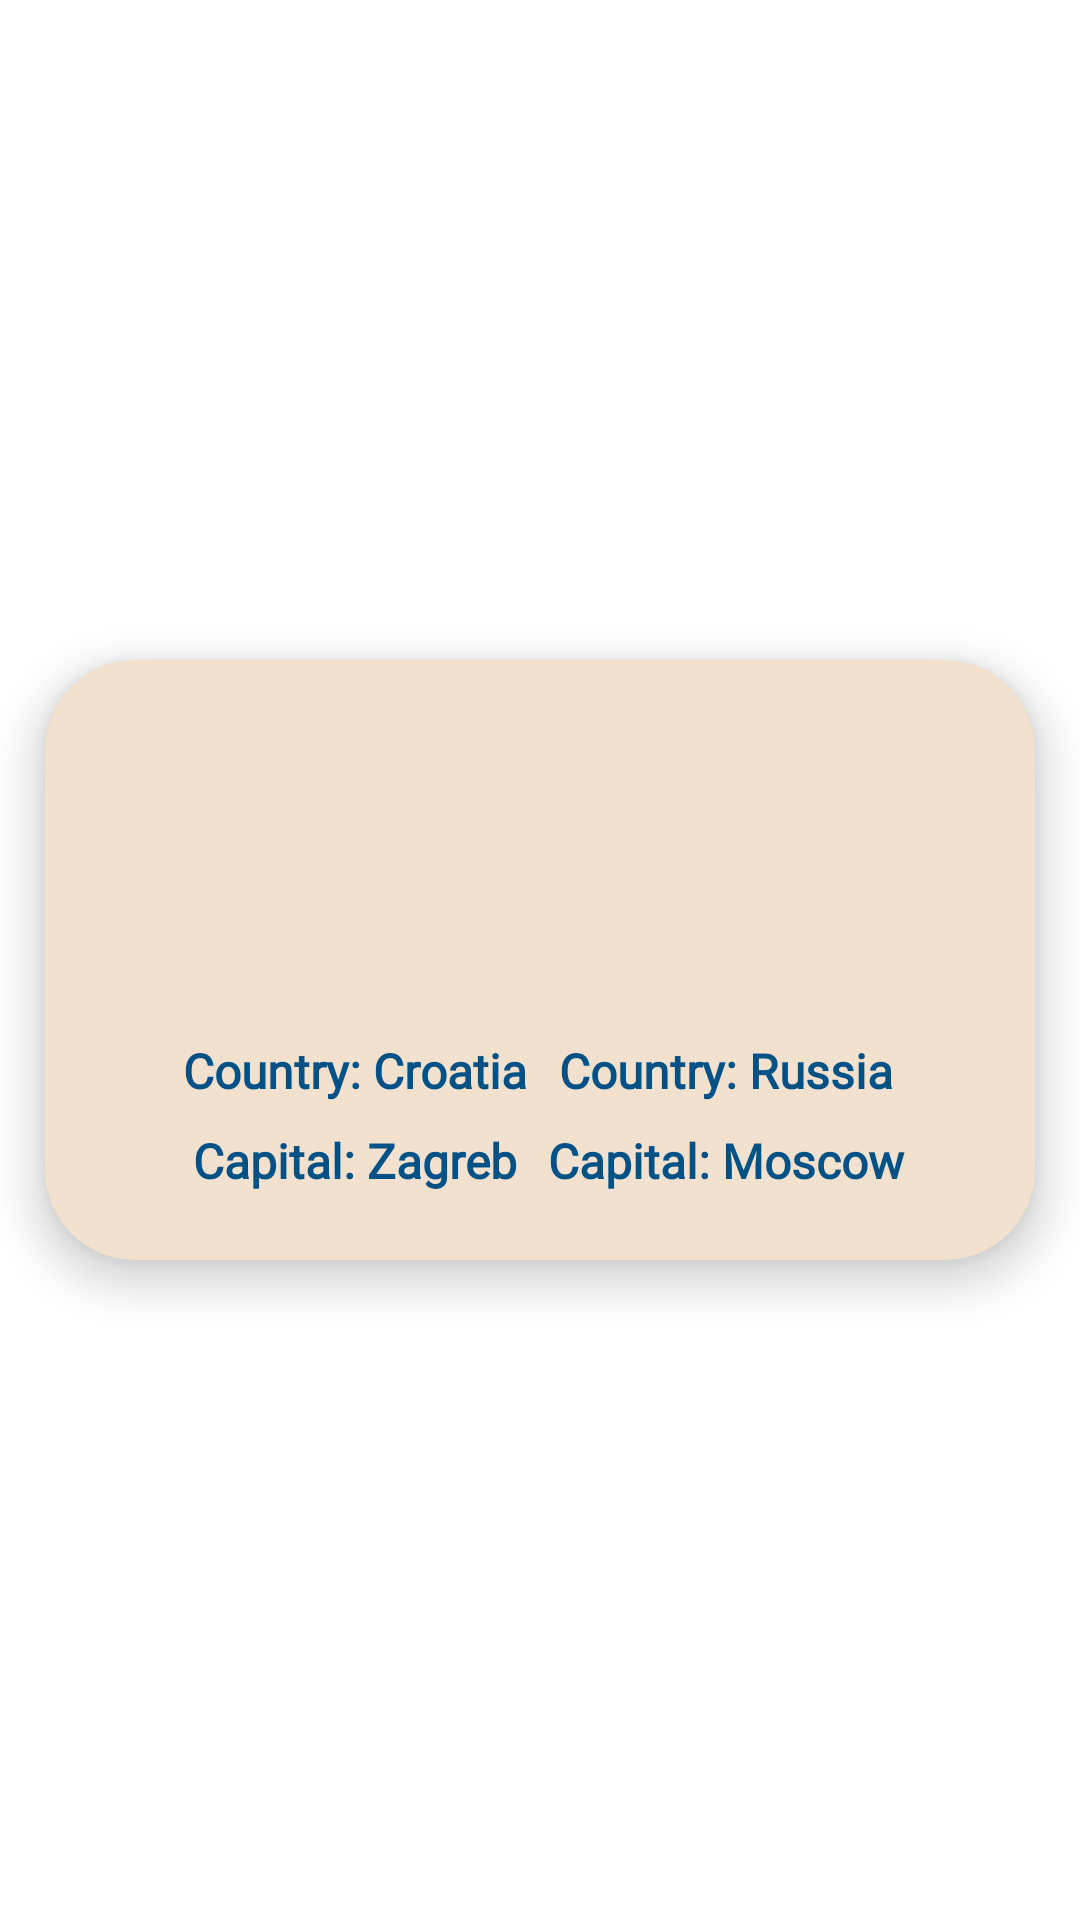

Produce the Android XML layout that renders to this screen, including the resource entries it uses.
<!-- AndroidManifest.xml: application theme Theme.ProjectForITSchool -->
<!-- res/layout/recycler_view_geography_mode_flags_row.xml -->
<?xml version="1.0" encoding="utf-8"?>
<androidx.constraintlayout.widget.ConstraintLayout xmlns:android="http://schemas.android.com/apk/res/android"
    xmlns:app="http://schemas.android.com/apk/res-auto"
    xmlns:tools="http://schemas.android.com/tools"
    android:layout_width="match_parent"
    android:layout_height="wrap_content">

    <androidx.cardview.widget.CardView
        android:layout_width="match_parent"
        android:layout_height="wrap_content"
        app:layout_constraintBottom_toBottomOf="parent"
        app:layout_constraintEnd_toEndOf="parent"
        app:layout_constraintStart_toStartOf="parent"
        app:layout_constraintTop_toTopOf="parent"
        android:layout_marginStart="15dp"
        android:layout_marginTop="5dp"
        android:layout_marginEnd="15dp"
        android:layout_marginBottom="5dp"
        app:cardBackgroundColor="@color/beige"
        app:cardCornerRadius="30dp"
        app:cardElevation="8dp">

        <androidx.constraintlayout.widget.ConstraintLayout
            android:layout_width="match_parent"
            android:layout_height="200dp">

            <ImageView
                android:id="@+id/imageView_left_country_flag"
                android:layout_width="150dp"
                android:layout_height="100dp"
                android:layout_marginStart="28dp"
                android:layout_marginTop="14dp"
                app:layout_constraintStart_toStartOf="parent"
                app:layout_constraintTop_toTopOf="parent"
                app:srcCompat="@drawable/flag_croatia" />

            <ImageView
                android:id="@+id/imageView_right_country_flag"
                android:layout_width="150dp"
                android:layout_height="100dp"
                android:layout_marginTop="14dp"
                android:layout_marginEnd="28dp"
                app:layout_constraintEnd_toEndOf="parent"
                app:layout_constraintTop_toTopOf="parent"
                app:srcCompat="@drawable/flag_russia" />

            <TextView
                android:id="@+id/textView_left_country_name"
                android:layout_width="150dp"
                android:layout_height="30dp"
                android:layout_marginStart="28dp"
                android:layout_marginTop="8dp"
                android:fontFamily="@font/montserrat"
                android:gravity="center"
                android:text="Country: Croatia"
                android:textColor="@color/dark_blue"

                android:autoSizeTextType="uniform"
                android:autoSizeMinTextSize="12sp"
                android:autoSizeMaxTextSize="16sp"


                android:textStyle="bold"
                app:layout_constraintStart_toStartOf="parent"
                app:layout_constraintTop_toBottomOf="@+id/imageView_left_country_flag" />

            <TextView
                android:id="@+id/textView_right_country_name"
                android:layout_width="150dp"
                android:layout_height="30dp"
                android:layout_marginTop="8dp"
                android:layout_marginEnd="28dp"
                android:fontFamily="@font/montserrat"
                android:gravity="center"
                android:text="Country: Russia"
                android:textColor="@color/dark_blue"

                android:autoSizeTextType="uniform"
                android:autoSizeMinTextSize="12sp"
                android:autoSizeMaxTextSize="16sp"


                android:textStyle="bold"
                app:layout_constraintEnd_toEndOf="parent"
                app:layout_constraintTop_toBottomOf="@+id/imageView_right_country_flag" />

            <TextView
                android:id="@+id/textView_right_country_capital"
                android:layout_width="150dp"
                android:layout_height="30dp"
                android:layout_marginEnd="28dp"
                android:fontFamily="@font/montserrat"
                android:gravity="center"
                android:text="Capital: Moscow"
                android:textColor="@color/dark_blue"

                android:autoSizeTextType="uniform"
                android:autoSizeMinTextSize="12sp"
                android:autoSizeMaxTextSize="16sp"


                android:textStyle="bold"
                app:layout_constraintEnd_toEndOf="parent"
                app:layout_constraintTop_toBottomOf="@+id/textView_right_country_name" />

            <TextView
                android:id="@+id/textView_left_country_capital"
                android:layout_width="150dp"
                android:layout_height="30dp"
                android:layout_marginStart="28dp"
                android:fontFamily="@font/montserrat"
                android:gravity="center"
                android:text="Capital: Zagreb"

                android:autoSizeTextType="uniform"
                android:autoSizeMinTextSize="12sp"
                android:autoSizeMaxTextSize="16sp"


                android:textColor="@color/dark_blue"
                android:textSize="15sp"
                android:textStyle="bold"
                app:layout_constraintStart_toStartOf="parent"
                app:layout_constraintTop_toBottomOf="@+id/textView_left_country_name" />

        </androidx.constraintlayout.widget.ConstraintLayout>
    </androidx.cardview.widget.CardView>
</androidx.constraintlayout.widget.ConstraintLayout>
<!-- resources referenced by this layout -->
<resources>
  <color name="beige">#F2E1CF</color>
  <color name="dark_blue">#005185</color>
  <style name="Theme.ProjectForITSchool" parent="Theme.MaterialComponents.DayNight.NoActionBar">
          
          <item name="colorPrimary">@color/beige</item>
          <item name="colorPrimaryVariant">@color/dark_blue</item>
          <item name="colorOnPrimary">@color/beige</item>
          
          <item name="colorSecondary">@color/dark_blue</item>
          <item name="colorSecondaryVariant">@color/dark_blue</item>
          <item name="colorOnSecondary">@color/dark_blue</item>
          
          <item name="android:statusBarColor">?attr/colorPrimaryVariant</item>
          <item name="android:navigationBarColor">@color/dark_blue</item>
  
          
      </style>
</resources>
